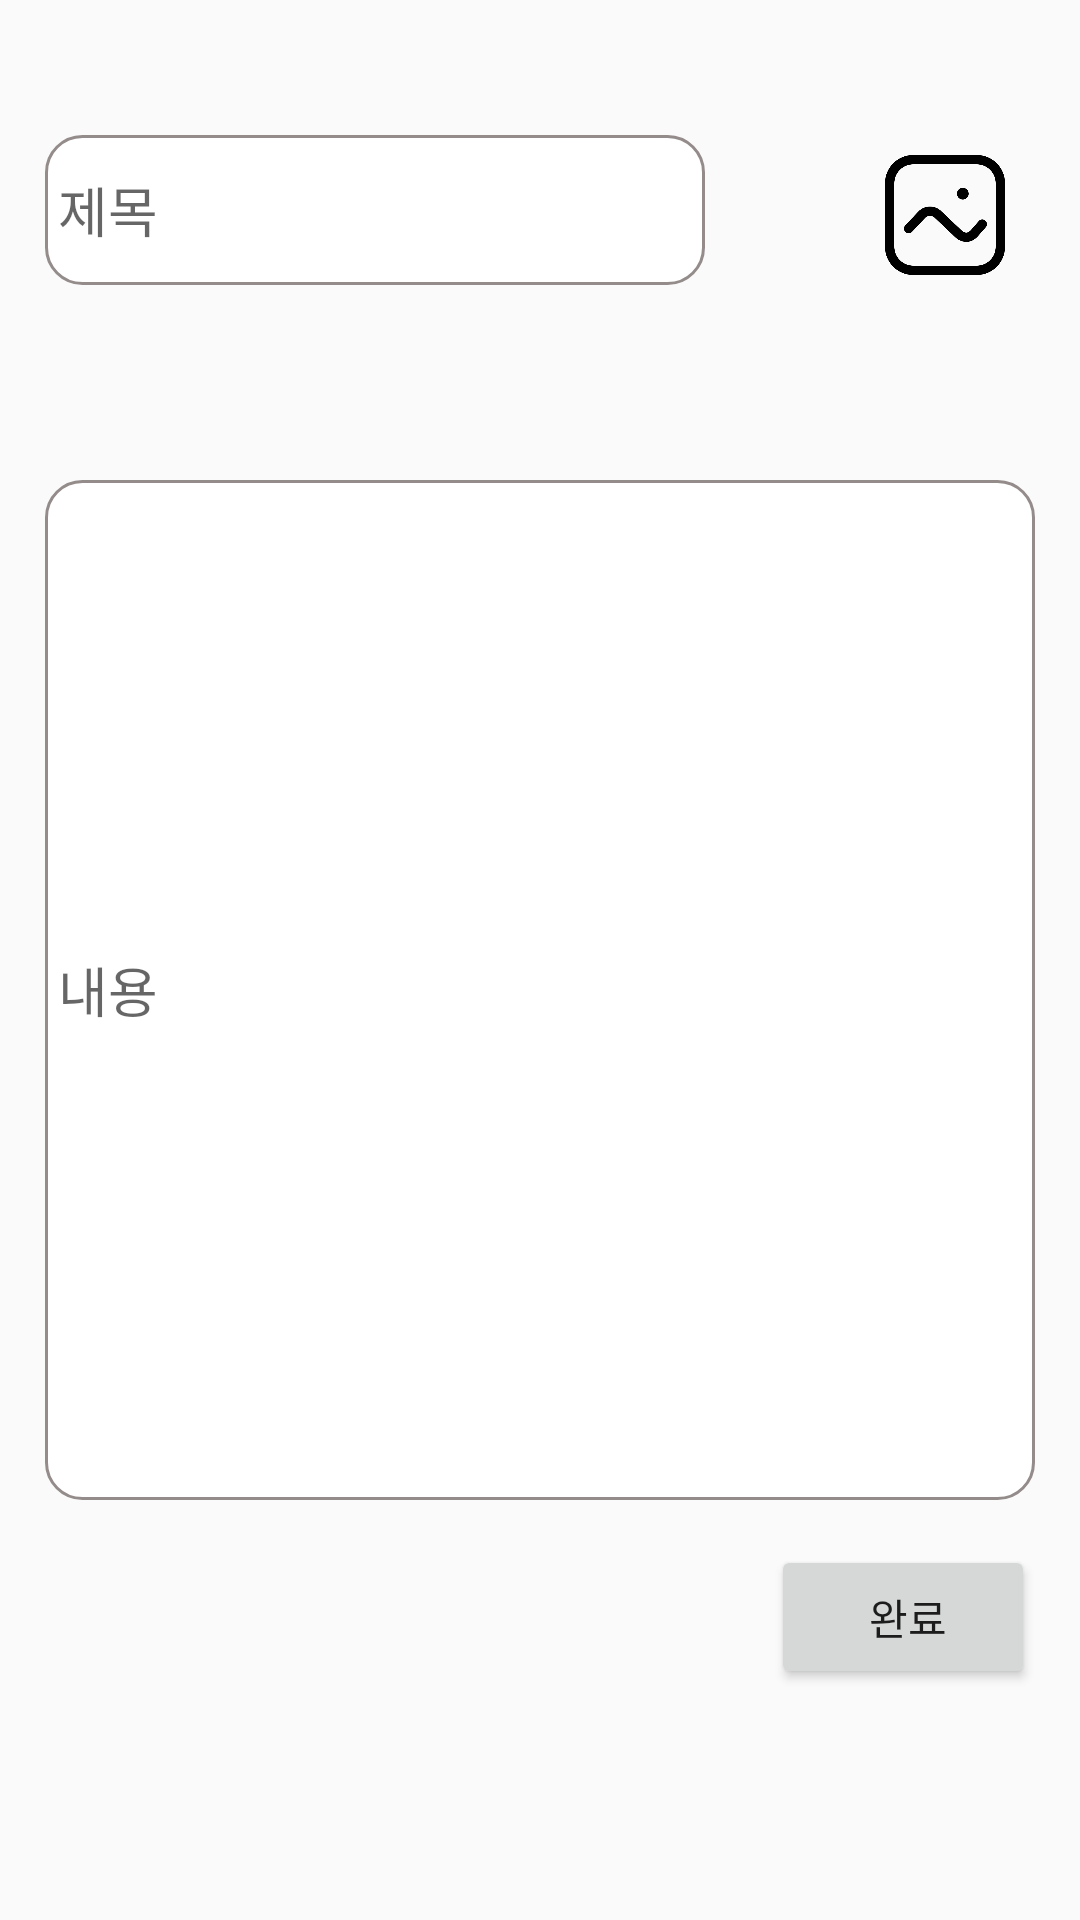

Reconstruct the res/layout file that produces this screen, plus the resources it refers to.
<!-- AndroidManifest.xml: application theme Theme.CAFEIN_APP -->
<!-- res/layout/review_writing_activity.xml -->
<?xml version="1.0" encoding="utf-8"?>
<FrameLayout xmlns:android="http://schemas.android.com/apk/res/android"
             xmlns:tools="http://schemas.android.com/tools"
             android:layout_width="match_parent"
             android:layout_height="match_parent"
             android:orientation="vertical"
             xmlns:app="http://schemas.android.com/apk/res-auto"
             tools:context=".ReviewWritingActivity">

    <ScrollView
        android:layout_width="match_parent"
        android:layout_height="wrap_content">

        <LinearLayout
            android:layout_width="match_parent"
            android:layout_height="match_parent"
            android:orientation="vertical"
            android:padding="15dp">

            <LinearLayout
                android:layout_width="match_parent"
                android:layout_height="match_parent"
                android:orientation="horizontal"
                android:layout_marginTop="15dp">

                <EditText
                    android:layout_width="220dp"
                    android:layout_height="50dp"
                    android:layout_marginTop="15dp"
                    android:background="@drawable/text_outline"
                    android:hint=" 제목"/>

                <Button
                    android:id="@+id/btnCameraReview"
                    android:layout_width="40dp"
                    android:layout_height="40dp"
                    android:layout_marginTop="15dp"
                    android:layout_marginLeft="10dp"
                    android:background="@drawable/camera"/>

                <Button
                    android:id="@+id/btnGalleryReview"
                    android:layout_width="40dp"
                    android:layout_height="40dp"
                    android:layout_marginTop="15dp"
                    android:layout_marginLeft="10dp"
                    android:background="@drawable/image"/>

            </LinearLayout>

            <ImageView
                android:id="@+id/showReviewImage_ImageView"
                android:layout_width="match_parent"
                android:layout_height="wrap_content"
                android:scaleType="centerCrop"
                android:layout_marginTop="15dp"
                android:layout_margin="25dp"
                android:layout_centerHorizontal="true"/>

            <EditText
                android:layout_width="match_parent"
                android:layout_height="340dp"
                android:layout_marginTop="15dp"
                android:background="@drawable/text_outline"
                android:hint=" 내용"/>

            <Button
                android:layout_width="wrap_content"
                android:layout_height="wrap_content"
                android:layout_gravity="right"
                android:layout_marginTop="15dp"
                android:text=" 완료"
                android:id="@+id/review_complete_button"/>

        </LinearLayout>
    </ScrollView>
</FrameLayout>
<!-- resources referenced by this layout -->
<resources>
  <!-- drawable image: png bitmap (drawable, 13838 bytes) -->
  <!-- drawable text_outline (drawable) -->
  <?xml version="1.0" encoding="utf-8"?>
  <selector xmlns:android="http://schemas.android.com/apk/res/android">
      <item>  //  텍스트 둥근테두리 적용코드
          <shape android:shape="rectangle">
              <stroke android:width="1dp"
                      android:color="#FF948B8B"/>
              <solid android:color="#FFFFFFFF"/>
              <corners
                  android:bottomLeftRadius="12dp"
                  android:bottomRightRadius="12dp"
                  android:topLeftRadius="12dp"
                  android:topRightRadius="12dp"/>
          </shape>
      </item>
  </selector>
  <style name="Theme.CAFEIN_APP" parent="Theme.AppCompat.Light">
  		
  		<item name="colorPrimary">@color/white</item>
  		<item name="colorPrimaryVariant">@color/purple_700</item>
  		<item name="colorOnPrimary">@color/white</item>
  		
  		<item name="colorSecondary">@color/teal_200</item>
  		<item name="colorSecondaryVariant">@color/teal_700</item>
  		<item name="colorOnSecondary">@color/black</item>
  		
  		<item name="android:statusBarColor" tools:targetApi="l">?attr/colorPrimaryVariant</item>
  		
  	</style>
  <color name="white">#FFFFFFFF</color>
  <color name="purple_700">#FF3700B3</color>
  <color name="teal_200">#FF03DAC5</color>
  <color name="teal_700">#FF018786</color>
  <color name="black">#FF000000</color>
</resources>
